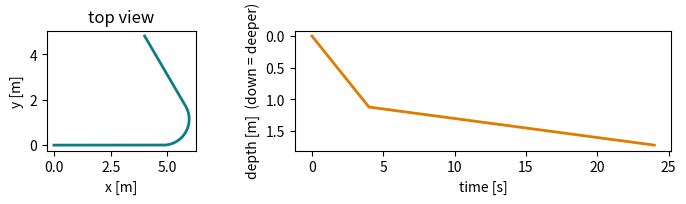
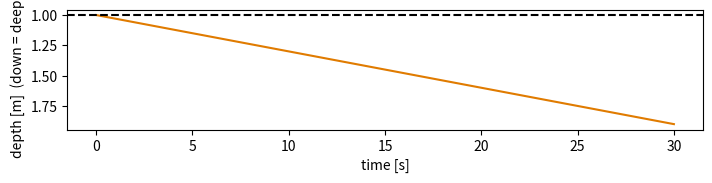
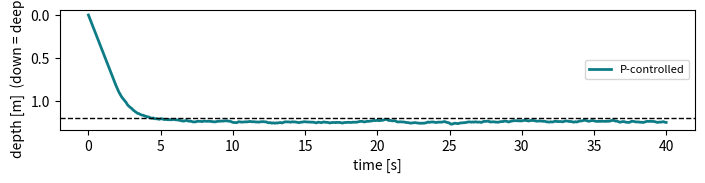
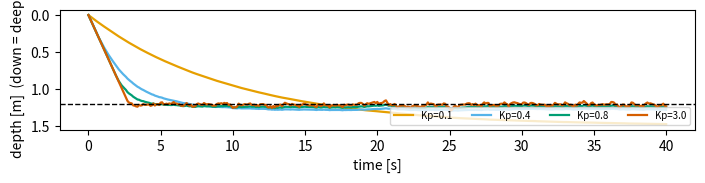
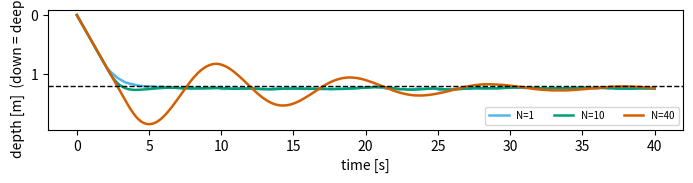

Recreate these plots in Python, in order.
import numpy as np                        # the array engine, as in Lecture 3
DT = 0.1                                  # tick length [s] -> 10 Hz, like the sensor

def step(state, cmd, dt=DT, disturbance=0.03):   # one tick of physics, boxed
    x, y, yaw, d = state                  # unpack: four numbers get names
    u, r, w = cmd                         # surge, yaw-rate, heave
    return np.array([x + u*np.cos(yaw)*dt,        # planar motion follows heading
                     y + u*np.sin(yaw)*dt,
                     yaw + r*dt,                  # Euler on heading
                     max(0.0, d + (w + disturbance)*dt)])  # heavy trim + hard surface

print(step(np.array([0., 0., 0., 0.]), [0.5, 0.0, 0.2]))   # at rest; ask surge .5, heave .2

mission = [([0.0, 0.0, 0.25], 4.0),   # dive for 4 s
           ([0.6, 0.0, 0.0 ], 8.0),   # cruise straight 8 s
           ([0.4, 0.35, 0.0], 6.0),   # turning leg 6 s
           ([0.6, 0.0, 0.0 ], 6.0)]   # straight again
state = np.array([0., 0., 0., 0.])    # born at the surface, pointed along x
traj = [state]                        # the story so far — page one already written
for cmd, dur in mission:              # visit each phase of the plan
    for _ in range(int(dur/DT)):      # seconds -> ticks: 4 s at 10 Hz = 40 ticks
        state = step(state, cmd); traj.append(state)   # physics, then one more story row
T = np.array(traj)                    # the list collected it; the array computes on it
print(f"final: x={T[-1,0]:.2f}  y={T[-1,1]:.2f}  depth={T[-1,3]:.3f}")   # the receipt

import matplotlib.pyplot as plt; tt = np.arange(T.shape[0]) * DT  # a time stamp per row
fig, (a1, a2) = plt.subplots(1, 2, figsize=(8.2, 2.0), width_ratios=[1, 2.2])  # 2 panels
a1.plot(T[:,0], T[:,1], lw=2, color='#0e7c86'); a1.set_aspect('equal')  # meter = meter
a1.set_xlabel('x [m]'); a1.set_ylabel('y [m]'); a1.set_title('top view')
a2.plot(tt, T[:,3], lw=2, color='#e07b00'); a2.invert_yaxis()   # flipped: down = deeper
a2.set_xlabel('time [s]'); a2.set_ylabel('depth [m]  (down = deeper)')
fig.subplots_adjust(bottom=0.28, wspace=0.32); plt.savefig("topview.png", dpi=110); plt.show()

s = np.array([0., 0., 0., 1.0]); log = [1.0]   # start AT 1 m; log = the depth story
for _ in range(300):                           # 30 s of ticks, commanding w = 0
    s = step(s, [0.5, 0.0, 0.0]); log.append(s[3])   # tick the physics; record only depth
plt.figure(figsize=(8.2, 2.0)); plt.plot(np.arange(len(log))*DT, log, c='#e07b00')  # what happened
plt.axhline(1.0, ls='--', c='k'); plt.gca().invert_yaxis()  # the promise; down = deeper
plt.xlabel('time [s]'); plt.ylabel('depth [m]  (down = deeper)')
plt.subplots_adjust(bottom=0.28); plt.savefig("hold.png"); plt.show(); print(f"after 30 s: {log[-1]:.3f} m")

rng = np.random.default_rng(7)             # Lecture 3's scramble machine
Kp, target = 0.8, 1.2                      # the dial and the goal
s = np.array([0., 0., 0., 0.])             # start at rest on the surface
zs = [0.0]                                 # the depth log — the story we plot next
for _ in range(400):                       # 40 s
    z = s[3] + rng.normal(0, 0.05)         # SENSE (the lie, as always)
    w = Kp * (target - z)                  # THINK (the law)
    w = max(-0.4, min(0.4, w))             # clamp to real thruster authority
    s = step(s, [0.5, 0.0, w]); zs.append(s[3])   # ACT

plt.figure(figsize=(8.2, 2.0))                 # fresh canvas — a script reuses the last one
tt3 = np.arange(len(zs)) * DT                  # a time stamp per story entry
plt.plot(tt3, zs, lw=2, color='#0e7c86', label='P-controlled')   # what happened
plt.axhline(target, ls='--', c='k', lw=1)      # what we asked for
plt.gca().invert_yaxis(); plt.legend(loc='center right', fontsize=8)
plt.xlabel('time [s]'); plt.ylabel('depth [m]  (down = deeper)')
plt.subplots_adjust(bottom=0.28); plt.savefig("rescue.png", dpi=110); plt.show()

def run_kp(Kp, N=None, T_end=40.0):        # dials: aggression, filter window, mission time
    rr = np.random.default_rng(7)          # same seed -> same lies -> fair comparisons
    ss = np.array([0., 0., 0., 0.]); zz = [0.0]; ww = [0.0]; win = []  # at rest; empty logs
    for _ in range(int(T_end/DT)):         # seconds -> ticks, now adjustable
        z = ss[3] + rr.normal(0, 0.05)     # SENSE (the lie, as always)
        if N:                              # filter dial ON: believe the last N readings
            win.append(z)                  # Lab 2's window, kept alive tick by tick
            if len(win) > N: win.pop(0)    # full window -> oldest reading leaves
            z = sum(win) / len(win)        # the mean is what the controller now sees
        w = max(-0.4, min(0.4, Kp*(1.2 - z)))    # THINK: the law, then the clamp
        ss = step(ss, [0.5, 0.0, w]); zz.append(ss[3]); ww.append(w)   # ACT + log
    return np.array(zz), np.array(ww)      # the story and the commands
print("boxed:", np.allclose(run_kp(0.8)[0], zs))  # the box retells the rescue, digit for digit

plt.figure(figsize=(8.2, 2.0))             # fresh canvas — a script reuses the last one
for Kp, c in zip([0.1, 0.4, 0.8, 3.0], ['#E69F00', '#56B4E9', '#009E73', '#D55E00']):  # four dials
    zzK, _ = run_kp(Kp)                    # same seed: every dial fights the same water
    plt.plot(np.arange(len(zzK))*DT, zzK, lw=1.6, color=c, label=f'Kp={Kp}')
plt.axhline(1.2, ls='--', c='k', lw=1); plt.legend(loc='lower right', fontsize=7, ncol=4)
plt.gca().invert_yaxis(); plt.xlabel('time [s]'); plt.ylabel('depth [m]  (down = deeper)')
plt.subplots_adjust(bottom=0.28); plt.savefig("dials.png", dpi=110); plt.show()

def moving_average(z, N):
    out = []                    # filtered result, tick by tick
    window = []                 # the last N readings — a moving bucket
    for zi in z:                # for each new reading...
        window.append(zi)       #   drop it in the bucket
        if len(window) > N:     #   bucket over-full?
            window.pop(0)       #   remove the OLDEST (index 0)
        out.append(sum(window) / len(window))   # the mean: the equation, wearing code
    return out                  # one calm number per tick, kept

plt.figure(figsize=(8.2, 2.0))             # fresh canvas — a script reuses the last one
for N, c in zip([1, 10, 40], ['#56B4E9', '#009E73', '#D55E00']):  # three dials, one loop
    zzN, wwN = run_kp(0.8, N=None if N == 1 else N)    # N=1 means: believe the raw dots
    plt.plot(np.arange(len(zzN))*DT, zzN, lw=1.8, color=c, label=f'N={N}')
plt.axhline(1.2, ls='--', c='k', lw=1); plt.legend(loc='lower right', fontsize=7, ncol=3)
plt.gca().invert_yaxis(); plt.xlabel('time [s]'); plt.ylabel('depth [m]  (down = deeper)')
plt.subplots_adjust(bottom=0.28); plt.savefig("filters.png", dpi=110); plt.show()
